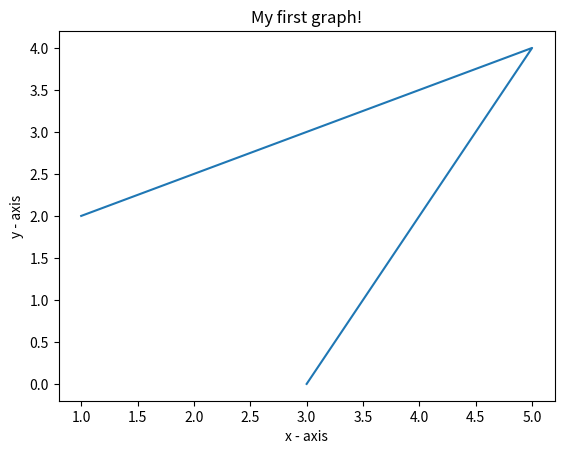

Source code (Python):
# importing the required module
import matplotlib.pyplot as plt

# x axis values
x = [1,5,3]
# corresponding y axis values
y = [2,4,0]

# plotting the points
plt.plot(x, y)

# naming the x axis
plt.xlabel('x - axis')
# naming the y axis
plt.ylabel('y - axis')

# giving a title to my graph
plt.title('My first graph!')

# function to show the plot
plt.show()
